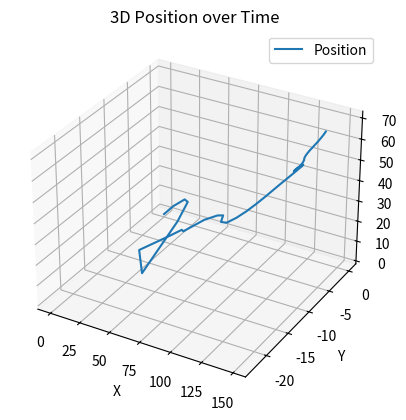

Source code (Python):
import matplotlib.pyplot as plt
from mpl_toolkits.mplot3d import Axes3D
import json

# 주어진 JSON 데이터
data =[{"timestamp":0,"attitude":{"pitch":"-0.225818","roll":"-1.509888","yaw":"-0.212569"},"userAcceleration":{"x":"7.879039","z":"5.211486","y":"0.161824"}},{"timestamp":0.020137999999860767,"attitude":{"pitch":"0.255713","roll":"-1.232720","yaw":"-0.278297"},"userAcceleration":{"x":"11.595138","y":"-0.376536","z":"6.092845"}},{"timestamp":0.040274999999383,"attitude":{"roll":"-0.576433","yaw":"-0.589013","pitch":"0.539440"},"userAcceleration":{"z":"6.711130","x":"14.164356","y":"-3.025117"}},{"attitude":{"roll":"0.189880","yaw":"-0.926880","pitch":"0.412893"},"timestamp":0.060412999999243766,"userAcceleration":{"z":"6.799556","x":"18.291613","y":"-7.148742"}},{"attitude":{"roll":"0.688035","pitch":"-0.213663","yaw":"-0.955769"},"userAcceleration":{"x":"13.467463","y":"-11.149221","z":"-1.011062"},"timestamp":0.08055099999910453},{"timestamp":0.1006889999989653,"userAcceleration":{"y":"-1.435194","x":"3.748863","z":"14.541366"},"attitude":{"pitch":"-0.523615","roll":"1.164526","yaw":"-0.446188"}},{"attitude":{"pitch":"-0.270990","yaw":"-0.157734","roll":"1.338900"},"timestamp":0.12082699999882607,"userAcceleration":{"x":"10.883497","y":"3.587692","z":"1.632126"}},{"timestamp":0.14096499999868684,"attitude":{"roll":"1.420151","yaw":"-0.042826","pitch":"0.039385"},"userAcceleration":{"y":"0.594978","x":"7.415123","z":"2.929272"}},{"timestamp":0.1611029999985476,"attitude":{"roll":"1.475885","yaw":"0.038188","pitch":"0.260485"},"userAcceleration":{"y":"-1.498401","x":"6.879683","z":"3.351689"}},{"attitude":{"pitch":"0.477037","yaw":"0.011678","roll":"1.552340"},"userAcceleration":{"x":"5.828787","y":"2.906262","z":"0.792182"},"timestamp":0.18123999999988882},{"timestamp":0.2013779999997496,"attitude":{"pitch":"0.664485","yaw":"-0.097959","roll":"1.687177"},"userAcceleration":{"y":"1.384644","z":"0.394351","x":"5.535336"}},{"timestamp":0.22151599999961036,"attitude":{"yaw":"-0.173149","pitch":"0.795135","roll":"1.839296"},"userAcceleration":{"y":"-0.296143","x":"5.553812","z":"1.541652"}},{"timestamp":0.24165399999947113,"attitude":{"yaw":"-0.110377","pitch":"0.909356","roll":"1.913124"},"userAcceleration":{"x":"5.519151","y":"-1.991943","z":"1.653060"}},{"userAcceleration":{"z":"1.067338","x":"5.365735","y":"-0.264517"},"timestamp":0.2617919999993319,"attitude":{"yaw":"0.036182","roll":"1.898185","pitch":"1.028983"}},{"timestamp":0.28192999999919266,"userAcceleration":{"x":"3.541935","z":"0.675065","y":"1.179286"},"attitude":{"pitch":"1.136594","yaw":"0.247704","roll":"1.800855"}},{"attitude":{"yaw":"0.545086","roll":"1.593360","pitch":"1.220596"},"timestamp":0.3020669999987149,"userAcceleration":{"x":"2.649067","y":"1.453663","z":"0.732768"}},{"timestamp":0.3423430000002554,"userAcceleration":{"y":"1.588876","z":"0.528499","x":"1.674197"},"attitude":{"pitch":"1.317481","yaw":"1.105255","roll":"1.128645"}},{"timestamp":0.3624810000001162,"userAcceleration":{"y":"1.828918","z":"0.348862","x":"1.126858"},"attitude":{"yaw":"1.238554","roll":"1.007475","pitch":"1.351885"}},{"userAcceleration":{"x":"0.729062","z":"0.304465","y":"1.522304"},"timestamp":0.38261899999997695,"attitude":{"yaw":"1.282521","roll":"0.958716","pitch":"1.372111"}},{"timestamp":0.4027569999998377,"attitude":{"pitch":"1.384730","yaw":"1.200875","roll":"1.016228"},"userAcceleration":{"y":"1.316236","z":"0.371492","x":"0.815830"}},{"timestamp":0.4228949999996985,"userAcceleration":{"x":"0.640989","y":"1.245084","z":"0.215083"},"attitude":{"pitch":"1.388229","yaw":"0.964483","roll":"1.216432"}},{"timestamp":0.4430319999992207,"attitude":{"pitch":"1.363237","yaw":"0.656379","roll":"1.475565"},"userAcceleration":{"y":"0.867926","z":"0.312549","x":"0.685654"}},{"userAcceleration":{"x":"0.640608","y":"0.718479","z":"0.309318"},"attitude":{"roll":"1.667893","pitch":"1.307663","yaw":"0.400538"},"timestamp":0.4631699999990815},{"userAcceleration":{"x":"0.591454","y":"0.534913","z":"0.325531"},"attitude":{"roll":"1.763776","yaw":"0.227169","pitch":"1.227550"},"timestamp":0.48330799999894225},{"userAcceleration":{"z":"0.372664","y":"0.453197","x":"0.628702"},"timestamp":0.503445999998803,"attitude":{"yaw":"0.112190","roll":"1.790335","pitch":"1.133127"}},{"attitude":{"pitch":"1.026396","yaw":"0.028825","roll":"1.787487"},"timestamp":0.5235839999986638,"userAcceleration":{"z":"0.291605","x":"0.535084","y":"0.195678"}},{"attitude":{"pitch":"0.906276","yaw":"-0.036742","roll":"1.768410"},"userAcceleration":{"z":"0.470800","x":"0.591960","y":"0.057873"},"timestamp":0.5437219999985246},{"userAcceleration":{"y":"-0.101137","z":"0.630991","x":"0.789359"},"timestamp":0.5638600000002043,"attitude":{"pitch":"0.778257","roll":"1.738417","yaw":"-0.101847"}},{"timestamp":0.5839969999997265,"attitude":{"yaw":"-0.173381","pitch":"0.649069","roll":"1.696955"},"userAcceleration":{"x":"0.908583","y":"-0.303422","z":"0.749891"}},{"timestamp":0.6041366666668182,"attitude":{"roll":"1.650208","pitch":"0.523563","yaw":"-0.257002"},"userAcceleration":{"z":"0.839334","x":"0.825224","y":"-0.591339"}},{"timestamp":0.624274666666679,"attitude":{"roll":"1.604593","yaw":"-0.360991","pitch":"0.413724"},"userAcceleration":{"x":"0.730034","z":"0.895315","y":"-0.628526"}},{"userAcceleration":{"z":"0.817528","x":"0.640604","y":"-0.794507"},"attitude":{"pitch":"0.321942","roll":"1.555201","yaw":"-0.469610"},"timestamp":0.6444126666665397},{"timestamp":0.6645506666664005,"userAcceleration":{"y":"-0.792945","z":"0.376571","x":"0.479862"},"attitude":{"pitch":"0.246564","roll":"1.507754","yaw":"-0.581296"}},{"attitude":{"yaw":"-0.715300","roll":"1.462787","pitch":"0.200601"},"userAcceleration":{"y":"-0.335547","z":"0.098283","x":"0.386329"},"timestamp":0.6846886666662613},{"attitude":{"pitch":"0.197125","roll":"1.420529","yaw":"-0.886420"},"userAcceleration":{"x":"0.405585","y":"0.301838","z":"0.055235"},"timestamp":0.704826666666122},{"attitude":{"pitch":"0.241660","roll":"1.387999","yaw":"-1.088740"},"timestamp":0.7249636666656443,"userAcceleration":{"y":"0.672588","x":"0.423943","z":"0.321701"}},{"userAcceleration":{"x":"0.399111","y":"0.619366","z":"0.679513"},"timestamp":0.745101666665505,"attitude":{"yaw":"-1.290464","roll":"1.369174","pitch":"0.322272"}},{"timestamp":0.7652396666653658,"userAcceleration":{"y":"0.315675","x":"0.335483","z":"1.012909"},"attitude":{"pitch":"0.417113","yaw":"-1.464383","roll":"1.354330"}},{"timestamp":0.7853776666652266,"attitude":{"roll":"1.342645","pitch":"0.521937","yaw":"-1.633071"},"userAcceleration":{"x":"0.543762","y":"-0.163717","z":"0.880206"}},{"timestamp":0.8055156666669063,"userAcceleration":{"z":"0.918620","y":"-0.022328","x":"0.450103"},"attitude":{"yaw":"-1.766759","roll":"1.328258","pitch":"0.621031"}},{"userAcceleration":{"z":"0.885904","y":"0.191048","x":"0.509401"},"timestamp":0.8256536666667671,"attitude":{"yaw":"-1.878909","pitch":"0.718643","roll":"1.314841"}},{"timestamp":0.8457916666666279,"userAcceleration":{"x":"0.617070","z":"0.782876","y":"0.252560"},"attitude":{"roll":"1.303687","yaw":"-1.973700","pitch":"0.811459"}},{"timestamp":0.8659286666661501,"attitude":{"roll":"1.290131","pitch":"0.894776","yaw":"-2.050087"},"userAcceleration":{"y":"0.170908","x":"0.658158","z":"0.705373"}},{"timestamp":0.8860666666660109,"attitude":{"pitch":"0.968618","yaw":"-2.114819","roll":"1.275669"},"userAcceleration":{"y":"0.416770","x":"0.717252","z":"0.721823"}},{"userAcceleration":{"z":"0.690247","x":"0.635468","y":"0.460726"},"attitude":{"roll":"1.266980","pitch":"1.031697","yaw":"-2.175900"},"timestamp":0.9062046666658716},{"attitude":{"pitch":"1.081281","yaw":"-2.224853","roll":"1.254715"},"userAcceleration":{"y":"0.513878","x":"0.511484","z":"0.628214"},"timestamp":0.9263426666657324},{"userAcceleration":{"z":"0.674338","y":"0.559366","x":"0.397527"},"timestamp":0.9464806666655932,"attitude":{"yaw":"-2.264033","roll":"1.235824","pitch":"1.120058"}},{"attitude":{"roll":"1.197508","pitch":"1.145599","yaw":"-2.280241"},"timestamp":0.9666186666654539,"userAcceleration":{"y":"0.566551","z":"0.696879","x":"0.309342"}},{"timestamp":0.9867566666653147,"attitude":{"pitch":"1.152322","yaw":"-2.252276","roll":"1.120097"},"userAcceleration":{"x":"0.227107","y":"0.404783","z":"0.707362"}}]
# 초기 위치
initial_position = [0, 0, 0]

# 3D 그래프를 생성
fig = plt.figure()
ax = fig.add_subplot(111, projection='3d')

# 위치 추적을 위한 리스트 초기화
positions = [initial_position]

# 데이터 추출 및 위치 업데이트
for entry in data:
    user_acceleration = [float(entry["userAcceleration"]["x"]), float(entry["userAcceleration"]["y"]), float(entry["userAcceleration"]["z"])]
    # 현재 위치를 이전 위치에 더합니다.
    new_position = [positions[-1][0] + user_acceleration[0], positions[-1][1] + user_acceleration[1], positions[-1][2] + user_acceleration[2]]
    positions.append(new_position)

# 위치 데이터 추출
x_positions = [pos[0] for pos in positions]
y_positions = [pos[1] for pos in positions]
z_positions = [pos[2] for pos in positions]

# 3D 그래프 그리기
ax.plot(x_positions, y_positions, z_positions, label='Position')
ax.set_xlabel('X')
ax.set_ylabel('Y')
ax.set_zlabel('Z')
ax.set_title('3D Position over Time')

# 그래프 표시
plt.legend()
plt.show()